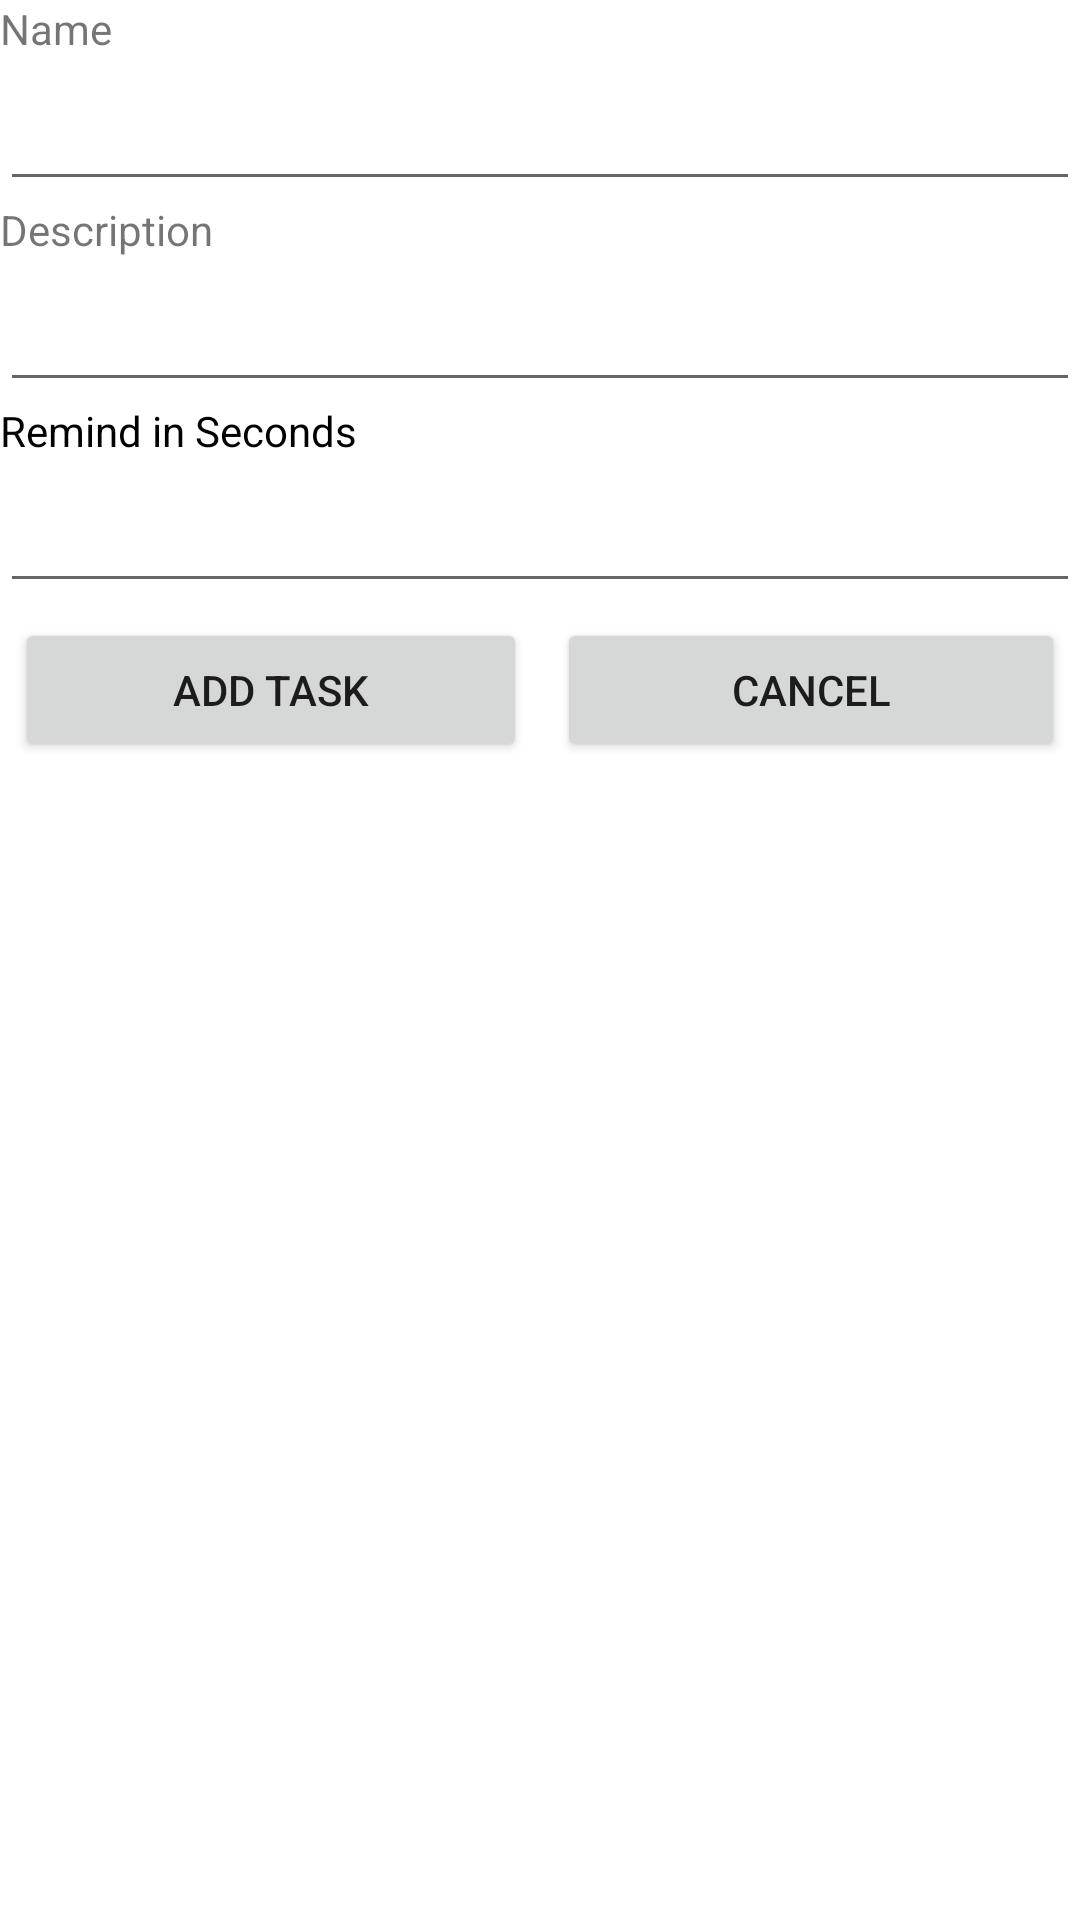

Write the Android layout XML for this screen, with the resource values it uses.
<!-- AndroidManifest.xml: application theme Theme.C347P12ProblemStatementWear -->
<!-- res/layout/activity_add.xml -->
<?xml version="1.0" encoding="utf-8"?>
<LinearLayout xmlns:android="http://schemas.android.com/apk/res/android"
    xmlns:app="http://schemas.android.com/apk/res-auto"
    xmlns:tools="http://schemas.android.com/tools"
    android:layout_width="match_parent"
    android:layout_height="match_parent"
    android:orientation="vertical"
    android:layout_margin="5dp"
    tools:context=".AddActivity">

    <TextView
        android:id="@+id/textView"
        android:layout_width="match_parent"
        android:layout_height="wrap_content"
        android:text="Name" />

    <EditText
        android:id="@+id/etName"
        android:layout_width="match_parent"
        android:layout_height="wrap_content"
        android:ems="10"
        android:inputType="textPersonName"
        android:minHeight="48dp"
        android:text=""
        tools:ignore="SpeakableTextPresentCheck" />

    <TextView
        android:id="@+id/textView2"
        android:layout_width="match_parent"
        android:layout_height="wrap_content"
        android:text="Description" />

    <EditText
        android:id="@+id/etDes"
        android:layout_width="match_parent"
        android:layout_height="wrap_content"
        android:ems="10"
        android:inputType="textPersonName"
        android:minHeight="48dp"
        android:text=""
        tools:ignore="SpeakableTextPresentCheck" />

    <TextView
        android:textColor="@color/black"
        android:id="@+id/textView3"
        android:layout_width="match_parent"
        android:layout_height="wrap_content"
        android:layout_weight="0"
        android:text="Remind in Seconds" />

    <EditText
        android:id="@+id/etTime"
        android:layout_width="match_parent"
        android:layout_height="wrap_content"
        android:layout_weight="0"
        android:inputType="number"
        android:minHeight="48dp"
        android:textColor="@color/black"
        tools:ignore="SpeakableTextPresentCheck" />

    <LinearLayout
        android:layout_width="match_parent"
        android:layout_height="wrap_content"
        android:orientation="horizontal">

        <Button
            android:id="@+id/btnUpdate"
            android:layout_width="wrap_content"
            android:layout_height="wrap_content"
            android:layout_weight="1"
            android:layout_margin="5dp"
            android:text="Add Task" />

        <Button
            android:id="@+id/btnDelete"
            android:layout_width="wrap_content"
            android:layout_height="wrap_content"
            android:layout_margin="5dp"
            android:layout_weight="1"
            android:text="Cancel" />
    </LinearLayout>
</LinearLayout>
<!-- resources referenced by this layout -->
<resources>
  <style name="Theme.C347P12ProblemStatementWear" parent="Theme.MaterialComponents.DayNight.DarkActionBar">
          
          <item name="colorPrimary">@color/purple_500</item>
          <item name="colorPrimaryVariant">@color/purple_700</item>
          <item name="colorOnPrimary">@color/white</item>
          
          <item name="colorSecondary">@color/teal_200</item>
          <item name="colorSecondaryVariant">@color/teal_700</item>
          <item name="colorOnSecondary">@color/black</item>
          
          <item name="android:statusBarColor" tools:targetApi="l">?attr/colorPrimaryVariant</item>
          
      </style>
  <!-- not gathered from this repository: default colours our renderer supplied (Android Studio template values) -->
  <color name="purple_500">#FF6200EE</color>
  <color name="purple_700">#FF3700B3</color>
  <color name="teal_200">#FF03DAC5</color>
  <color name="teal_700">#FF018786</color>
  <color name="black">#FF000000</color>
  <color name="white">#FFFFFFFF</color>
</resources>
